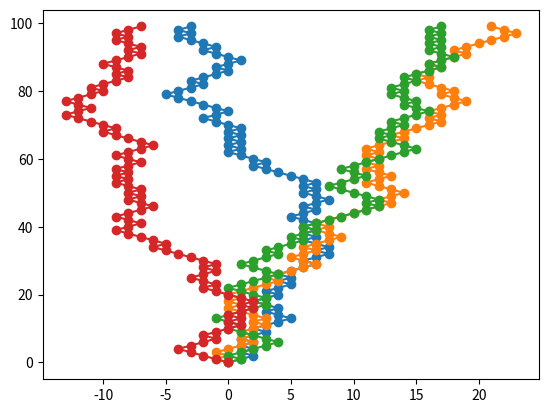

Reproduce this figure in Python.
import random, numpy as np
import matplotlib.pyplot as plt
Np = 4     # 粒子数
Ns = 100   # 步数
x = np.zeros((Ns, Np))
t = np.arange(Ns)
for i in t[1:]:
    for p in range(Np):
        if random.random()<0.5:
            x[i,p] = x[i-1,p] + 1
        else:
            x[i,p] = x[i-1,p] - 1
plt.plot(x, t, '-o')
plt.show()

'''
# 运行以下代码将 Np 改大点，例如 Np = 1000
x = x[-1,:]
mean_pos = np.mean(x) # 平均位置
stdev_pos = np.std(x) # 集群宽度

plt.hist(x)           # 位置分布
plt.show()
'''
